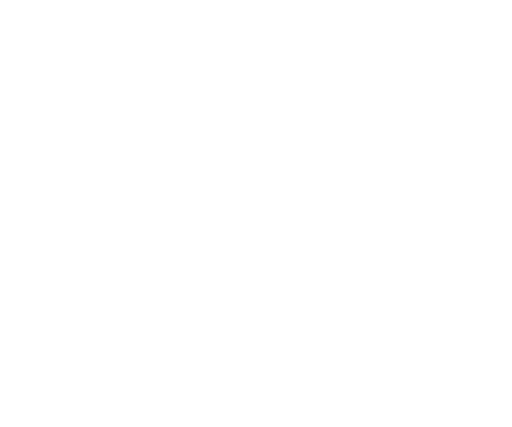
t = 0.00 s
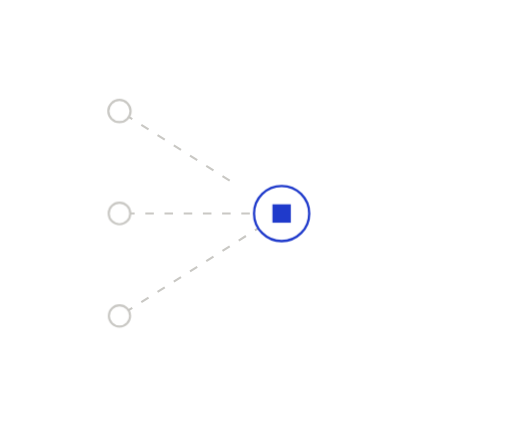
t = 0.45 s
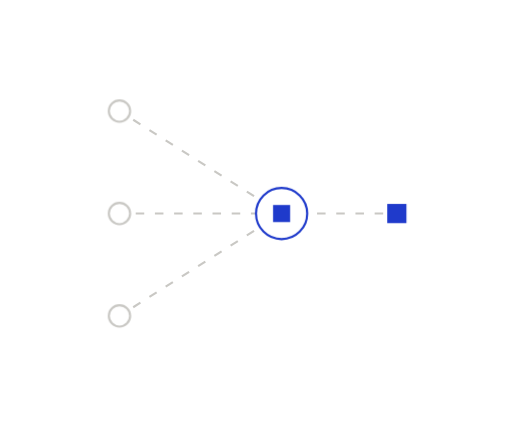
t = 1.10 s
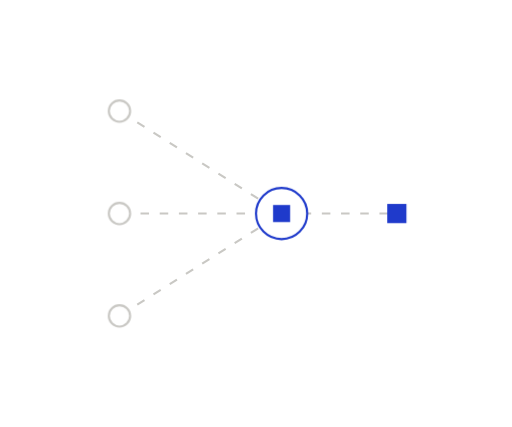
t = 1.43 s
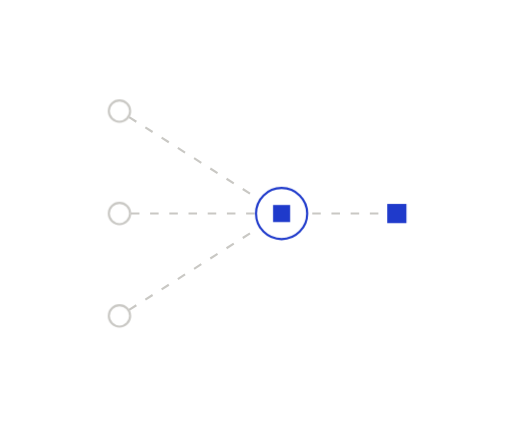
t = 2.08 s
t = 2.40 s: frame unchanged from t = 1.10 s, image omitted

The animated SVG that drew these frames (rendered in a browser with its animation timeline set to each time). Animation: 6 CSS @keyframes rules; one cycle of 3.05 s, repeats indefinitely.

<svg xmlns="http://www.w3.org/2000/svg" width="240" height="200" viewBox="0 0 240 200" fill="none" role="img" class="fi12n4t"><title>Live parameters</title><desc>Values flow from the items they depend on into one computed result that stays current.</desc><style>.fi12n4t-p,.fi12n4t-f,.fi12n4t-r{transform-box:fill-box;transform-origin:center;animation-fill-mode:both}
.fi12n4t-p{animation-name:fi12n4t-pop;animation-duration:0.6s;animation-timing-function:cubic-bezier(.34,1.56,.64,1)}
@supports (animation-timing-function:linear(0,1)){.fi12n4t-p{animation-timing-function:linear(0, 0.083, 0.269, 0.487, 0.691, 0.855, 0.972, 1.043, 1.078, 1.086, 1.078, 1.061, 1.043, 1.025, 1.011, 1.002, 0.996, 0.993, 0.993, 0.993, 0.995, 0.996, 0.998, 0.999, 1)}}
.fi12n4t-f{animation-name:fi12n4t-fade;animation-duration:0.5s;animation-timing-function:ease-out}
.fi12n4t-r{animation-name:fi12n4t-rise;animation-duration:.7s;animation-timing-function:cubic-bezier(0.22,1,0.36,1)}
.fi12n4t-d{animation-name:fi12n4t-draw;animation-timing-function:cubic-bezier(0.65,0,0.35,1);animation-fill-mode:both}
.fi12n4t-m{animation:fi12n4t-march 2.6s linear infinite}
.fi12n4t-pulse{animation:fi12n4t-pulse 2.4s ease-in-out infinite}
@keyframes fi12n4t-pop{from{transform:scale(0);opacity:0}to{transform:scale(1);opacity:1}}
@keyframes fi12n4t-fade{from{opacity:0}to{opacity:1}}
@keyframes fi12n4t-rise{from{opacity:0;transform:translateY(6px)}to{opacity:1;transform:none}}
@keyframes fi12n4t-draw{from{stroke-dashoffset:1}to{stroke-dashoffset:0}}
@keyframes fi12n4t-march{from{stroke-dashoffset:0}to{stroke-dashoffset:-18}}
@keyframes fi12n4t-pulse{0%,100%{opacity:1}50%{opacity:.35}}
@media (prefers-reduced-motion:reduce){.fi12n4t *{animation:none!important}.fi12n4t .fi12n4t-d{stroke-dashoffset:0}.fi12n4t .fi12n4t-t{display:none}}</style><defs><mask id="fi12n4t-k0" maskUnits="userSpaceOnUse" x="-240" y="-200" width="720" height="600"><path d="M132 100L186 100" stroke="#fff" stroke-width="7" fill="none" stroke-linecap="round" stroke-linejoin="round" pathLength="1" stroke-dasharray="1 1" stroke-dashoffset="1" class="fi12n4t-d" style="animation-duration:0.35s;animation-delay:0.35s"/></mask><mask id="fi12n4t-k1" maskUnits="userSpaceOnUse" x="-240" y="-200" width="720" height="600"><path d="M56 148L132 100" stroke="#fff" stroke-width="7" fill="none" stroke-linecap="round" stroke-linejoin="round" pathLength="1" stroke-dasharray="1 1" stroke-dashoffset="1" class="fi12n4t-d" style="animation-duration:0.35s;animation-delay:0.15s"/></mask><mask id="fi12n4t-k2" maskUnits="userSpaceOnUse" x="-240" y="-200" width="720" height="600"><path d="M56 100L132 100" stroke="#fff" stroke-width="7" fill="none" stroke-linecap="round" stroke-linejoin="round" pathLength="1" stroke-dasharray="1 1" stroke-dashoffset="1" class="fi12n4t-d" style="animation-duration:0.35s;animation-delay:0.2s"/></mask><mask id="fi12n4t-k3" maskUnits="userSpaceOnUse" x="-240" y="-200" width="720" height="600"><path d="M56 52L132 100" stroke="#fff" stroke-width="7" fill="none" stroke-linecap="round" stroke-linejoin="round" pathLength="1" stroke-dasharray="1 1" stroke-dashoffset="1" class="fi12n4t-d" style="animation-duration:0.35s;animation-delay:0.25s"/></mask></defs><path d="M132 100L186 100" fill="none" stroke="#C9C8C4" stroke-width="1" stroke-dasharray="4 5" stroke-linejoin="round" mask="url(#fi12n4t-k0)" class="fi12n4t-m"/>
<path d="M56 148L132 100" fill="none" stroke="#C9C8C4" stroke-width="1" stroke-dasharray="4 5" stroke-linejoin="round" mask="url(#fi12n4t-k1)" class="fi12n4t-m"/>
<path d="M56 100L132 100" fill="none" stroke="#C9C8C4" stroke-width="1" stroke-dasharray="4 5" stroke-linejoin="round" mask="url(#fi12n4t-k2)" class="fi12n4t-m"/>
<path d="M56 52L132 100" fill="none" stroke="#C9C8C4" stroke-width="1" stroke-dasharray="4 5" stroke-linejoin="round" mask="url(#fi12n4t-k3)" class="fi12n4t-m"/>
<g class="fi12n4t-p" style="animation-delay:0.45s"><rect x="181.5" y="95.5" width="9" height="9" fill="#1F3ACB"/></g>
<g class="fi12n4t-p" style="animation-delay:0.05s"><circle cx="56" cy="148" r="5" fill="#FFFFFF" stroke="#C9C8C4" stroke-width="1"/></g>
<g class="fi12n4t-p" style="animation-delay:0.1s"><circle cx="56" cy="100" r="5" fill="#FFFFFF" stroke="#C9C8C4" stroke-width="1"/></g>
<g class="fi12n4t-p" style="animation-delay:0.15s"><circle cx="56" cy="52" r="5" fill="#FFFFFF" stroke="#C9C8C4" stroke-width="1"/></g>
<g class="fi12n4t-p" style="animation-delay:0.25s"><circle cx="132" cy="100" r="12" fill="#FFFFFF" stroke="#1F3ACB" stroke-width="1"/><rect x="128" y="96" width="8" height="8" fill="#1F3ACB"/></g></svg>
